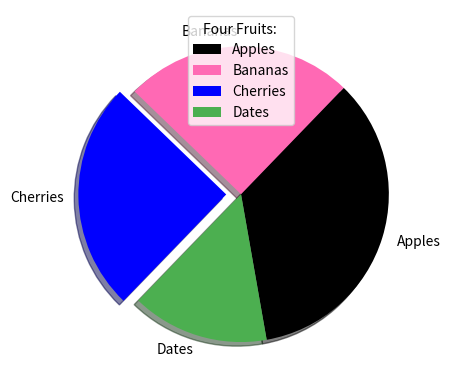

Write Python code to recreate this figure.
import matplotlib.pyplot as plt
import numpy as np

y = np.array([35, 25, 25, 15])
ml = ["Apples", "Bananas", "Cherries", "Dates"]
mex = [0, 0, 0.10, 0]
mc = ["black", "hotpink", "b", "#4CAF50"]

plt.pie(y, labels = ml, startangle = 280, explode = mex, shadow = True, colors = mc)
plt.legend(title = "Four Fruits: ")
plt.show() 